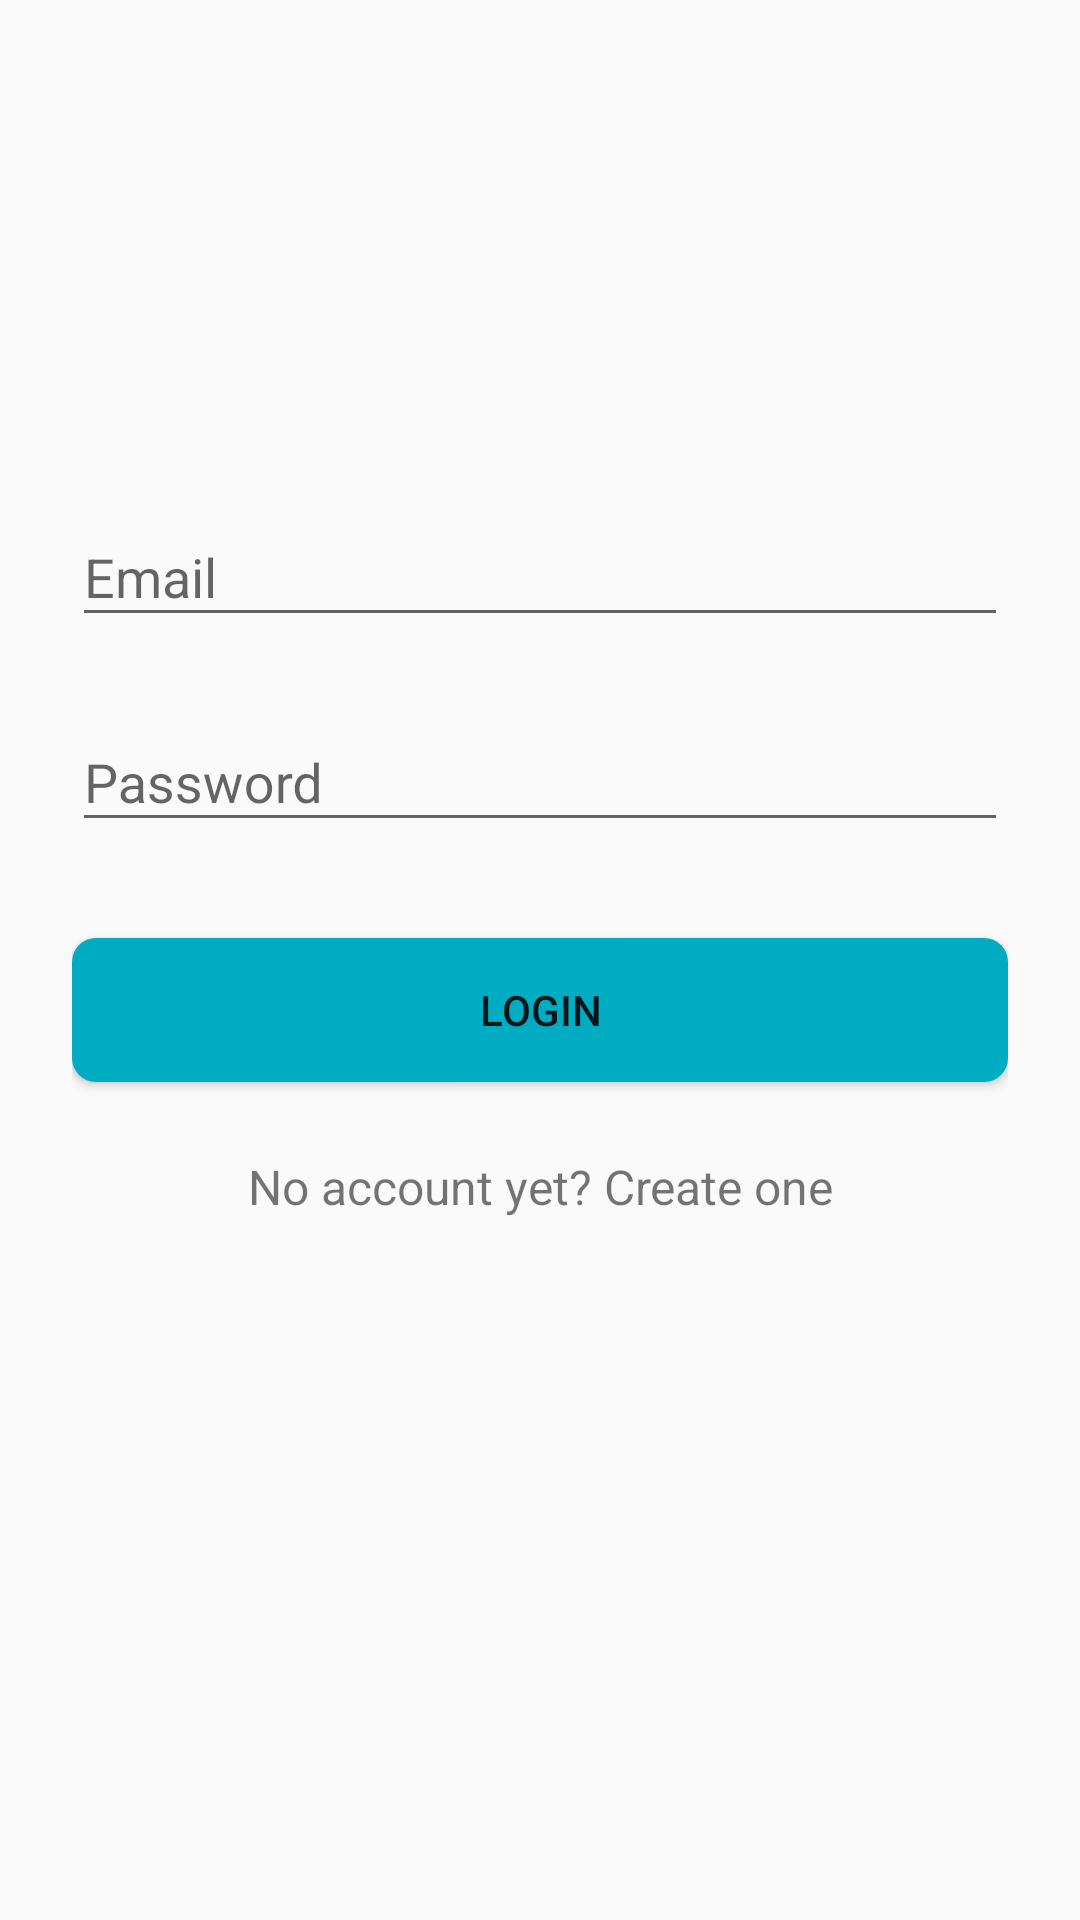

Reconstruct the res/layout file that produces this screen, plus the resources it refers to.
<!-- AndroidManifest.xml: application theme AppTheme -->
<!-- res/layout/activity_login.xml -->
<?xml version="1.0" encoding="utf-8"?>
<ScrollView xmlns:android="http://schemas.android.com/apk/res/android"
    android:layout_width="fill_parent"
    android:layout_height="fill_parent"
    android:fitsSystemWindows="true">

    <LinearLayout
        android:orientation="vertical"
        android:layout_width="match_parent"
        android:layout_height="wrap_content"
        android:paddingTop="56dp"
        android:paddingLeft="24dp"
        android:paddingRight="24dp">
    <ImageView android:src="@drawable/ic_launcher_foreground"
        android:layout_width="wrap_content"
        android:layout_height="72dp"
        android:layout_marginBottom="24dp"
        android:layout_gravity="center_horizontal" />

    
    <android.support.design.widget.TextInputLayout
        android:layout_width="match_parent"
        android:layout_height="wrap_content"
        android:layout_marginTop="8dp"
        android:layout_marginBottom="8dp">
        <EditText android:id="@+id/input_email"
            android:layout_width="match_parent"
            android:layout_height="wrap_content"
            android:inputType="textEmailAddress"
            android:hint="Email" />
    </android.support.design.widget.TextInputLayout>

        
        <android.support.design.widget.TextInputLayout
            android:layout_width="match_parent"
            android:layout_height="wrap_content"
            android:layout_marginTop="8dp"
            android:layout_marginBottom="8dp">
            <EditText android:id="@+id/input_password"
                android:layout_width="match_parent"
                android:layout_height="wrap_content"
                android:inputType="textPassword"
                android:hint="Password"/>
        </android.support.design.widget.TextInputLayout>

        <android.support.v7.widget.AppCompatButton
            android:id="@+id/btn_login"
            android:layout_width="fill_parent"
            android:layout_height="wrap_content"
            android:layout_marginTop="24dp"
            android:layout_marginBottom="24dp"
            android:padding="12dp"
            android:text="Login"
            android:background="@drawable/btn_rounded"/>

        <TextView android:id="@+id/link_signup"
            android:layout_width="fill_parent"
            android:layout_height="wrap_content"
            android:layout_marginBottom="24dp"
            android:text="No account yet? Create one"
            android:gravity="center"
            android:textSize="16dip"/>

    </LinearLayout>

</ScrollView>
<!-- resources referenced by this layout -->
<resources>
  <!-- drawable btn_rounded (drawable-v24) -->
  <?xml version="1.0" encoding="utf-8"?>
  <shape xmlns:android="http://schemas.android.com/apk/res/android" android:shape="rectangle">
      <solid android:color="@color/primary_darker"/>
      <corners android:radius="8dp"/>
  </shape>
  <style name="AppTheme" parent="Theme.AppCompat.Light.DarkActionBar">
          
          <item name="colorPrimary">@color/design_default_color_primary_dark</item>
          <item name="colorPrimaryDark">@color/design_default_color_primary</item>
          <item name="colorAccent">@color/accent</item>
      </style>
  <color name="primary_darker">#00acc1</color>
  <color name="accent">#80deea</color>
</resources>
